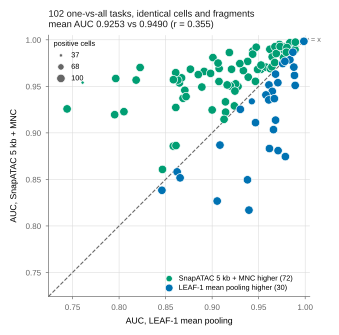

The table this chart was drawn from, first rows:
task	case_label	auc_leaf1	auc_snapatac	delta	n_case
Adipocyte_vs_all	Adipocyte	0.9709	0.8809	-0.08998	100
Airway_Goblet_Cell_vs_all	Airway Goblet Cell	0.9723	0.995	0.02272	100
Alveolar_Capillary_Endothelial_Cell_vs_a…	Alveolar Capillary Endothelial Cell	0.9525	0.9683	0.01584	100
Alveolar_Type_1_AT1_Cell_vs_all	Alveolar Type 1 (AT1) Cell	0.9759	0.9744	-0.001434	100
Alveolar_Type_2_AT2_Cell_vs_all	Alveolar Type 2 (AT2) Cell	0.9145	0.9222	0.007762	100
Alverolar_Type_2_Immune_vs_all	Alverolar Type 2,Immune	0.8466	0.8607	0.01407	100
Atrial_Cardiomyocyte_vs_all	Atrial Cardiomyocyte	0.9779	0.9924	0.0145	100
Basal_Epidermal_Skin_vs_all	Basal Epidermal (Skin)	0.9579	0.9706	0.01275	100
Basal_Epithelial_Mammary_vs_all	Basal Epithelial (Mammary)	0.8914	0.966	0.07464	100
Blood_Brain_Barrier_Endothelial_Cell_vs_…	Blood Brain Barrier Endothelial Cell	0.7608	0.954	0.1932	37
CNS_Enteric_Neuron_vs_all	CNS,Enteric Neuron	0.9426	0.9338	-0.008779	78
Cardiac_Fibroblasts_vs_all	Cardiac Fibroblasts	0.9388	0.9599	0.02109	100
Cardiac_Pericyte_1_vs_all	Cardiac Pericyte 1	0.9625	0.969	0.006492	100
Cardiac_Pericyte_2_vs_all	Cardiac Pericyte 2	0.8649	0.9537	0.0888	100
Cardiac_Pericyte_3_vs_all	Cardiac Pericyte 3	0.8582	0.8858	0.02754	100
Cardiac_Pericyte_4_vs_all	Cardiac Pericyte 4	0.9	0.9246	0.0246	100
Chief_Cell_vs_all	Chief Cell	0.9489	0.9681	0.01927	100
Cilliated_Cell_vs_all	Cilliated Cell	0.9084	0.8869	-0.02153	100
Club_Cell_vs_all	Club Cell	0.9659	0.9034	-0.06248	100
Colon_Epithelial_Cell_1_vs_all	Colon Epithelial Cell 1	0.9465	0.9554	0.008857	100
Colon_Epithelial_Cell_2_vs_all	Colon Epithelial Cell 2	0.9835	0.9968	0.0133	100
Colon_Epithelial_Cell_3_vs_all	Colon Epithelial Cell 3	0.9278	0.9499	0.02208	100
Colonic_Goblet_Cell_vs_all	Colonic Goblet Cell	0.9525	0.9728	0.02032	100
Cortical_Epithelial-like_vs_all	Cortical Epithelial-like	0.9836	0.9785	-0.005064	100
Ductal_Cell_Pancreatic_vs_all	Ductal Cell (Pancreatic)	0.938	0.8495	-0.08843	100
Eccrine_Epidermal_Skin_vs_all	Eccrine Epidermal (Skin)	0.9128	0.9146	0.001737	100
Endocardial_Cell_vs_all	Endocardial Cell	0.9143	0.9333	0.01903	100
Endothelial_Cell_General_1_vs_all	Endothelial Cell (General) 1	0.8183	0.9567	0.1384	100
Endothelial_Cell_General_2_vs_all	Endothelial Cell (General) 2	0.7965	0.9584	0.162	100
Endothelial_Cell_General_3_vs_all	Endothelial Cell (General) 3	0.9009	0.9809	0.08003	100
Endothelial_Cell_Myocardial_vs_all	Endothelial Cell (Myocardial)	0.8851	0.9626	0.0775	100
Endothelial_Exocrine_Tissues_vs_all	Endothelial (Exocrine Tissues)	0.9766	0.9811	0.004455	100
Enterochromaffin_Cell_vs_all	Enterochromaffin Cell	0.9253	0.9526	0.0274	100
Esophageal_Epithelial_Cell_vs_all	Esophageal Epithelial Cell	0.9867	0.9891	0.00248	100
Fibroblast_Epithelial_vs_all	Fibroblast (Epithelial)	0.9075	0.9691	0.0616	100
Fibroblast_Gastrointestinal_vs_all	Fibroblast (Gastrointestinal)	0.9064	0.975	0.06863	100
Fibroblast_General_vs_all	Fibroblast (General)	0.8672	0.9591	0.0919	100
Fibroblast_Liver_Adrenal_vs_all	Fibroblast (Liver Adrenal)	0.9682	0.9137	-0.0545	100
Fibroblast_Peripheral_Nerve_vs_all	Fibroblast (Peripheral Nerve)	0.8624	0.858	-0.004321	100
Fibroblast_Sk_Muscle_Associated_vs_all	Fibroblast (Sk Muscle Associated)	0.9073	0.9552	0.04786	100
Foveolar_Cell_vs_all	Foveolar Cell	0.961	0.9515	-0.009555	100
Gastric_Neuroendocrine_Cell_vs_all	Gastric Neuroendocrine Cell	0.9782	0.9769	-0.001304	100
Granular_Epidermal_Skin_vs_all	Granular Epidermal (Skin)	0.8687	0.9372	0.06844	100
Hepatocyte_vs_all	Hepatocyte	0.9986	0.9984	-0.0002165	100
Keratinocyte_1_vs_all	Keratinocyte 1	0.9196	0.9504	0.03075	100
Keratinocyte_2_vs_all	Keratinocyte 2	0.9868	0.9867	-9.802861378993555e-05	100
Luteal_Cell_Ovarian_vs_all	Luteal Cell (Ovarian)	0.9616	0.8831	-0.07843	100
Lymphatic_Endothelial_Cell_vs_all	Lymphatic Endothelial Cell	0.861	0.9273	0.06631	100
Macrophage_General_Alveolar_vs_all	Macrophage (General,Alveolar)	0.9889	0.9903	0.001396	100
Macrophage_General_vs_all	Macrophage (General)	0.9185	0.9863	0.06784	100
Mammary_Epithelial_vs_all	Mammary Epithelial	0.962	0.9898	0.02776	100
Mammary_Luminal_Epithelial_Cell_1_vs_all	Mammary Luminal Epithelial Cell 1	0.9239	0.929	0.005073	100
Mammary_Luminal_Epithelial_Cell_2_vs_all	Mammary Luminal Epithelial Cell 2	0.846	0.8383	-0.007744	100
Mast_Cell_vs_all	Mast Cell	0.9209	0.9683	0.04748	100
Melanocyte_vs_all	Melanocyte	0.9245	0.9449	0.02044	100
Memory_B_Cell_vs_all	Memory B Cell	0.9438	0.988	0.04427	100
Mesothelial_Cell_vs_all	Mesothelial Cell	0.9396	0.817	-0.1226	100
Myoepithelial_Skin_vs_all	Myoepithelial (Skin)	0.9382	0.9768	0.0386	100
Naive_T_cell_vs_all	Naive T cell	0.7953	0.9195	0.1242	100
Natural_Killer_T_Cell_vs_all	Natural Killer T Cell	0.9745	0.9901	0.01557	100
... 42 more rows
